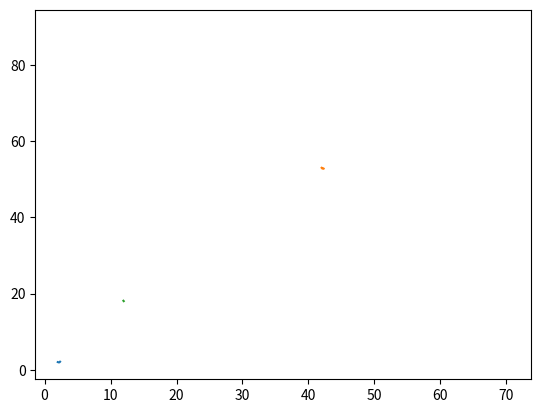

Here is the Python script that generated this plot:
import numpy as np
import matplotlib.pyplot as plt
import math


#Sample array to test the code. Will return 2D numpy arrays for each week representing random sample values.
N=50 #Number of sample center points
Week1, Week2, Week3, Week4, Week5 = 10* (np.random.random((N,2))),10* (np.random.random((N,2))),10* (np.random.random((N,2))),10* (np.random.random((N,2))),10* (np.random.random((N,2)))


#get centre points from multiple weeks. Smaller random set to test 

centrePointsWeek1 = [[2,2], [42,53], [12,18]]
centrePointsWeek2 = [[4,5], [11,20], [44,52]]
centrePointsWeek3 = [[3,4], [12,21], [43,51]]
centrePointsWeek4 = [[2,3], [13,21], [43,50]]
centrePointsWeek5 = [[1,2], [15,21], [45,49]]

centrePoints = [centrePointsWeek1, centrePointsWeek2, centrePointsWeek3, centrePointsWeek4, centrePointsWeek5]

#get information on radius of eddies
eddieRadiiWeek1 = [0.50, 10.0, 5.00]
eddieRadiiWeek2 = [0.51, 4.99, 10.2]
eddieRadiiWeek3 = [0.50, 4.97, 10.3]
eddieRadiiWeek4 = [0.49, 4,95, 10.4]
eddieRadiiWeek5 = [0.48, 4.92, 10.5]


#compare the centre point from the previous week to all the centre points from the next week

# distHistory = [[] for x in range(len(centrePointsWeek1))]   #Initialise list of lists containing position of eddies overtime

# for i in range(len(centrePointsWeek1)):                     #Add initial positions of eddies in the list
#     distHistory[i].append(centrePointsWeek1[i])

# ###CHANGE CODE TO TAKE INTO ACCOUNT THAT NEW EDDIES ARE GOING TO APPEAR
    
# for i in range(len(centrePoints) - 1):  # Loop through all of the weeks to calculate the distances between all of the centre points for all weeks
#     initWeek = centrePoints[i]  # Define the previous week and the next week
#     afterWeek = centrePoints[i + 1]
#     initDist = []  # List cointaining lists

#     IcentreIndex = 0  # Index of the eddy being taken into account

#     for Icentre in initWeek:  # For each centre point in the previous week, we will find the next centre point
#         dist = []  # Initialise a list to store all of the distances between the old centre point and all new ones
#         index = 0

#         for Acentre in afterWeek:  # For each new centre point in the new week
#             distance = math.sqrt((Acentre[0] - Icentre[0]) ** 2 + (
#                         Acentre[1] - Icentre[1]) ** 2)  # Calculate the distance to the old centre point

#             if distance <= 5:  # If the distance if within a reasonable limit
#                 dist.append((distance, index))  # The distance and new data point is considered as a possible next point

#             index += 1
#         #print(afterWeek[min(dist)[1]])
#         distHistory[IcentreIndex].append(afterWeek[min(dist)[1]]) #Appends new position of the centre of the eddy

#         initDist.append(dist)  # Add the distances to a larger list
#         IcentreIndex += 1

    
#     print(initDist) 

# #initWeek the same one 
# #new afterWeek, will have the the centre coordinates matching with initWeek, so that at index[0], in both lists the eddy
# #will be the same


# lis = [[[0,1], [0,2],[0,3]], [[2,1], [4,4],[3,7]], [[5,1], [8,4],[4,7]]]        #Sample list again

# #Attempt to plot
# eddy1 = lis[1]      #Choose the eddy 
# x_cord=[]
# y_cord = []
# for week in eddy1:
#     x_cord.append(week[0])
#     y_cord.append(week[1])
        

# plt.plot(x_cord,y_cord)
# plt.title("Sample plot of one eddy")
# plt.show()


# WHAT TO ADD:

# Display all eddy paths on one graph
# If new eddies appear
# If eddies disappear (Check 3 weeks after to make sure an eddy has disappeared)
# Filter out eddies that last less than 30 days
# If the cross over/collide
#Method from research paper for collision instances

#New Code

def HDdistance (mainEddy, candidates):
    closestEddyDist = 100000                    #Set a really high closestEddyDist to initialise the variable
    for i in range(len(candidates)):            #Loop through all of the candidates
        HDdist = math.sqrt((mainEddy[0]-candidates[i][0])**2 + (mainEddy[1]-candidates[i][1])**2)   #Find the distances for each candidate
        if HDdist < closestEddyDist:            #If a candidate is closer to the main eddy that the others, it becomes the closestEddy
            closestEddy = candidates [i]

    return closestEddy                          #The final closest eddy from the candidates is returned.

# print (HDdistance([20, 20], [[15, 17], [5, 5], [30, 20], [21, 22]]))


def check_eddies(mainEddy, newEddies): 
    candidates = []
    mainEddy_long = (mainEddy[0])[1]

    mainEddy_lat = mainEddy[0][0]

    mainEddy_area = mainEddy[1]
    mainEddy_amp = mainEddy[2]
    for newEddy in newEddies:
        newEddy_long = newEddy[0][1] 
        newEddy_lat = newEddy[0][0]
        newEddy_area = newEddy[1] 
        newEddy_amp = newEddy[2]
        
        if (abs(mainEddy_long - newEddy_long) <= 1.5) and ((abs(mainEddy_lat - newEddy_lat) <= 1.35)): #1.35deg latitude = 150 km  
                                 #1.5 deg long = 150 km these values are temporary                              
    
            if ((newEddy_area >= 0.25*mainEddy_area) and (newEddy_area <= 2.75*mainEddy_area)):  #check if newEddy is in correct range for area
                if ((newEddy_amp >= 0.25*mainEddy_amp) and (newEddy_amp <= 2.75*mainEddy_amp)):  #check if newEddy is in correct range for amplitude
                    candidates.append(newEddy)       
                                      
    return candidates # returns list containing potential eddies







ex_list = [[[(2, 2), 0.50, 5], [(42, 53), 10.0, 15], [(12, 18), 5.00, 4]], [[(2.2, 1.9), 0.51, 4.95], [(42.1, 52.8), 10.2, 15.1], [(11.95, 18.1), 4.99, 4.2]], [[(2.3, 2), 0.51, 4.95], [(42.2, 52.9), 10.2, 15.1]], [], [[(42.3, 52.8), 10.1, 15.2], [(2.35, 2.1), 0.52, 4.97], [(70.35, 90.1), 0.52, 4.97]]]


search_range = 150 #Sample 
ex_output = [[(22,33,1), (44,33,2)], []]
output = [] #Output initialization
current_week_counter = 1 #Variable

for week in ex_list:

    for eddy in week:
        eddy_list = [[eddy, current_week_counter]]               #list containing all position of specific eddy through time
        
        disappeared = False
        new_week_counter = current_week_counter + 1
        for new_week in ex_list[(current_week_counter):]:       #loop through all weeks to find position of eddy
                 
            main_eddy = eddy_list[-1][0] 
                                      #get last position of eddy that has been found for analysis
            candidates = check_eddies(main_eddy, new_week)           #get candidates 
            
            if len(candidates) == 1:                                  #if only one candidate found, append
                eddy_list.append([candidates[0], new_week_counter])
                disappeared = False
                new_week.remove(candidates[0])                      #Delete eddy once it has been added
                #Delete eddy
              
            elif len(candidates) > 1:                                 #if more than one candidate, append the one with smallest distance
                closest_eddy = HDdistance(main_eddy, candidates)
                eddy_list.append([closest_eddy, new_week_counter])
                disappeared = False
                new_week.remove(closest_eddy)
                #Delete eddy
                
            elif len(candidates) == 0:
                if disappeared == True:
                    break
                else:
                    disappeared = True
            new_week_counter += 1   
        output.append(eddy_list)  
          
    current_week_counter += 1
                
for i in output:
    #print(output)
    print("eddy",i)



#Plotting 
for eddy in output:
    x_cords=[]
    y_cords=[]
    for week in eddy:
        x = week[0][0][0]
        y = week[0][0][1]
        x_cords.append(x)
        y_cords.append(y)
    plt.plot(x_cords,y_cords)
plt.savefig("filepath.svg", format = 'svg', dpi=300)


 # addidional_week_eddy = ex_list[(current_week_counter + 1)]
                # new_candidates = check_eddies(main_eddy,addidional_week_eddy)
                    
                # if len(new_candidates) == 1:                                  #if only one candidate found, append
                #     eddy_list.append(new_candidates[0], new_week_counter + 1)
                #     #Delete eddy
                    
                # elif len(new_candidates) > 1:                               #if more than one candidtate, append the one with smallest distance
                #     closest_eddy = HDdistance(main_eddy, candidates)
                #     eddy_list.append(closest_eddy, new_week_counter + 1)
                #     #Delete eddy
                    
                # elif new_candidates == False:
                #     break 
                
        
    # ####
    # old = [] #Eddies in week
    # new=[] #Eddies in the next week
    # newEddies = ex_list[week+1] #Returns properties of eddies the next week
    # oneweek=ex_list[week] #returns eddies on the week

    # for eddy in oneweek:
    #     mainEddy=list(eddy) #Returns each eddy in the week
    #     candidates=check_eddies(mainEddy,newEddies) #Implement function to identify potential canditiates
    #     if len(candidates)==1:#Only one potential eddy
    #         old.append(mainEddy)
    #         new.append(candidates) 
    #     elif len(candidates)>1:#Multiple possible eddies
    #         old.append(mainEddy)
    #         closest_eddy = HDdistance(mainEddy,candidates)
    #         new.append(closest_eddy)
    #     elif candidates==False: #No eddy found, try for next week
    #         if week<len(ex_list-1):
    #             newEddies=ex_list[week+2]
    #             candidates2=check_eddies(mainEddy,newEddies)
    #             if len(candidates2)==1: #One eddy found
    #             old.append(mainEddy)
    #             new.append(candidates)
    #             elif len(candidates2)>1: # multiple eddies found
    #                 old.append(mainEddy)
    #                 closest_eddy = HDdistance(mainEddy,candidates2)
    #                 new.append(closest_eddy)
    #             else: #Eddy is dead
    #                 old.append(mainEddy)
    #                 new.append("Dead")
    #         else: break
    #     else: #New eddy
    #         old.append("None")
    #         new.append(mainEddy) #New eddy
    
        
            
    



